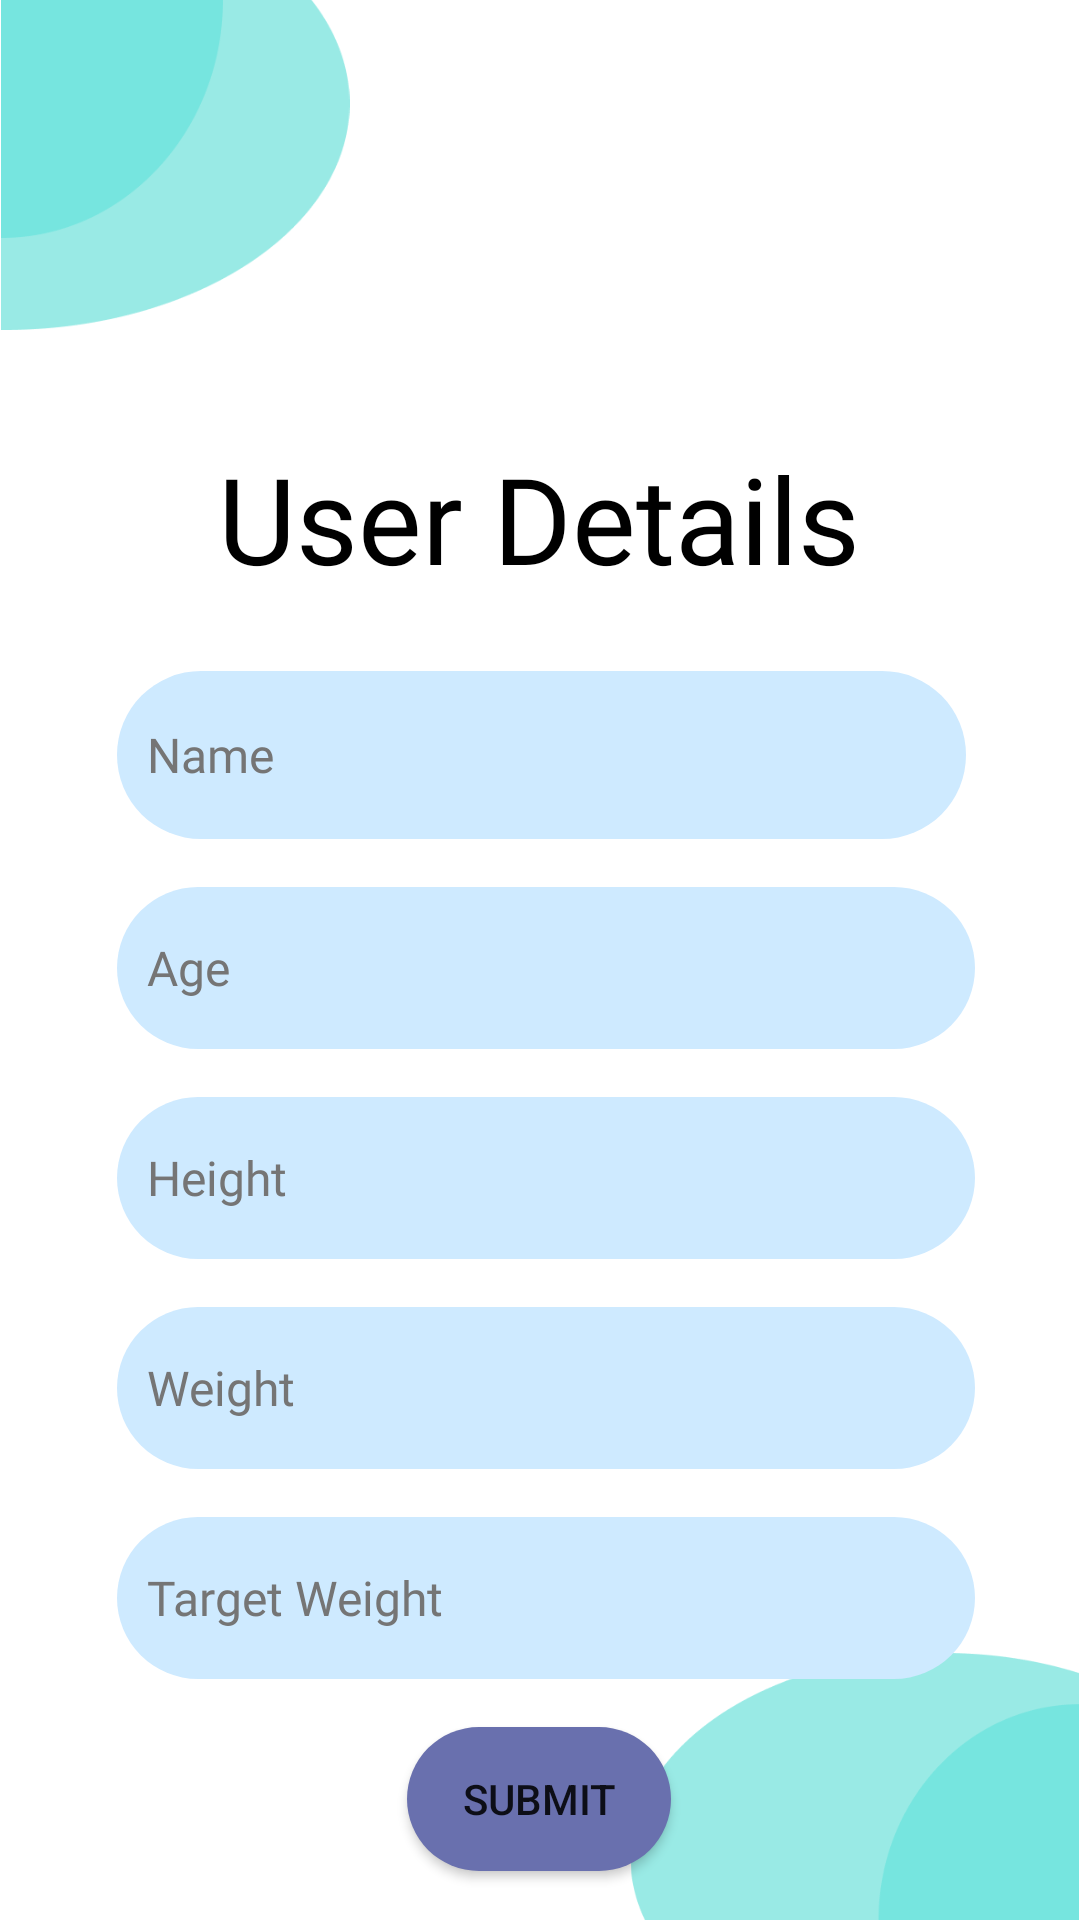

Android layout source for this screen:
<!-- AndroidManifest.xml: application theme Theme.BottomNavTrial -->
<!-- res/layout/activity_personal_details.xml -->
<?xml version="1.0" encoding="utf-8"?>
<androidx.constraintlayout.widget.ConstraintLayout xmlns:android="http://schemas.android.com/apk/res/android"
    xmlns:app="http://schemas.android.com/apk/res-auto"
    xmlns:tools="http://schemas.android.com/tools"
    android:layout_width="match_parent"
    android:layout_height="match_parent"
    tools:context=".PersonalDetailsActivity">

    <ImageView
        android:id="@+id/imageView2"
        android:layout_width="117dp"
        android:layout_height="110dp"
        app:layout_constraintBottom_toBottomOf="parent"
        app:layout_constraintEnd_toEndOf="parent"
        app:layout_constraintHorizontal_bias="0.0"
        app:layout_constraintStart_toStartOf="parent"
        app:layout_constraintTop_toTopOf="parent"
        app:layout_constraintVertical_bias="0.0"
        app:srcCompat="@drawable/vector1" />

    <ImageView
        android:id="@+id/imageView3"
        android:layout_width="150dp"
        android:layout_height="89dp"
        app:layout_constraintBottom_toBottomOf="parent"
        app:layout_constraintEnd_toEndOf="parent"
        app:layout_constraintHorizontal_bias="1.0"
        app:layout_constraintStart_toStartOf="parent"
        app:layout_constraintTop_toTopOf="parent"
        app:layout_constraintVertical_bias="1.0"
        app:srcCompat="@drawable/vector2"
        tools:ignore="ImageContrastCheck" />

    <EditText
        android:id="@+id/nameInput"
        android:layout_width="286dp"
        android:layout_height="54dp"
        android:layout_marginTop="16dp"
        android:autofillHints=""
        android:background="@drawable/input_bg"
        android:ems="10"
        android:fontFamily="@font/inter_medium"
        android:hint="Age"
        android:inputType="textPersonName|textEmailSubject"
        android:paddingLeft="10dp"
        android:textColor="#978D8D"
        android:textColorHighlight="#000000"
        android:textColorHint="#FF757575"
        android:textSize="16sp"
        app:layout_constraintBottom_toBottomOf="parent"
        app:layout_constraintEnd_toEndOf="@+id/ageInput"
        app:layout_constraintHorizontal_bias="0.0"
        app:layout_constraintStart_toStartOf="@+id/ageInput"
        app:layout_constraintTop_toBottomOf="@+id/ageInput"
        app:layout_constraintVertical_bias="0.0" />

    <EditText
        android:id="@+id/ageInput"
        android:layout_width="283dp"
        android:layout_height="56dp"
        android:autofillHints=""
        android:background="@drawable/input_bg"
        android:ems="10"
        android:fontFamily="@font/inter_medium"
        android:hint="Name"
        android:inputType="textPersonName|textEmailSubject"
        android:paddingLeft="10dp"
        android:textColor="#978D8D"
        android:textColorHighlight="#000000"
        android:textColorHint="#FF757575"
        android:textSize="16sp"
        app:layout_constraintBottom_toBottomOf="parent"
        app:layout_constraintEnd_toEndOf="@+id/textView3"
        app:layout_constraintHorizontal_bias="0.492"
        app:layout_constraintStart_toStartOf="@+id/textView3"
        app:layout_constraintTop_toTopOf="parent"
        app:layout_constraintVertical_bias="0.383" />

    <EditText
        android:id="@+id/emailInput"
        android:layout_width="286dp"
        android:layout_height="54dp"
        android:layout_marginTop="16dp"
        android:autofillHints=""
        android:background="@drawable/input_bg"
        android:ems="10"
        android:fontFamily="@font/inter_medium"
        android:foregroundTint="#fff"
        android:hint="Height"
        android:inputType="textPersonName|textEmailSubject"
        android:paddingLeft="10dp"
        android:textColor="#978D8D"
        android:textColorHighlight="#000000"
        android:textColorHint="#757575"
        android:textSize="16sp"
        app:layout_constraintEnd_toEndOf="@+id/nameInput"
        app:layout_constraintHorizontal_bias="1.0"
        app:layout_constraintStart_toStartOf="@+id/nameInput"
        app:layout_constraintTop_toBottomOf="@+id/nameInput" />

    <EditText
        android:id="@+id/passwordInput"
        android:layout_width="286dp"
        android:layout_height="54dp"
        android:layout_marginTop="16dp"
        android:autofillHints=""
        android:background="@drawable/input_bg"
        android:ems="10"
        android:fontFamily="@font/inter_medium"
        android:hint="Weight"
        android:inputType="textPersonName|textEmailSubject"
        android:paddingLeft="10dp"
        android:textColor="#978D8D"
        android:textColorHighlight="#000000"
        android:textColorHint="#FF757575"
        android:textSize="16sp"
        app:layout_constraintEnd_toEndOf="@+id/emailInput"
        app:layout_constraintStart_toStartOf="@+id/emailInput"
        app:layout_constraintTop_toBottomOf="@+id/emailInput" />


    <EditText
        android:id="@+id/contactInput"
        android:layout_width="286dp"
        android:layout_height="54dp"
        android:layout_marginTop="16dp"
        android:autofillHints=""
        android:background="@drawable/input_bg"
        android:ems="10"
        android:fontFamily="@font/inter_medium"
        android:hint="Target Weight"
        android:inputType="textPersonName|textEmailSubject"
        android:paddingLeft="10dp"
        android:textColor="#978D8D"
        android:textColorHighlight="#000000"
        android:textColorHint="#FF757575"
        android:textSize="16sp"
        app:layout_constraintEnd_toEndOf="@+id/passwordInput"
        app:layout_constraintHorizontal_bias="0.0"
        app:layout_constraintStart_toStartOf="@+id/passwordInput"
        app:layout_constraintTop_toBottomOf="@+id/passwordInput" />

    <TextView
        android:id="@+id/textView3"
        android:layout_width="wrap_content"
        android:layout_height="wrap_content"
        android:fontFamily="@font/inter_bold"
        android:text="User Details"
        android:textColor="#000000"
        android:textSize="40sp"
        app:layout_constraintBottom_toBottomOf="parent"
        app:layout_constraintEnd_toEndOf="parent"
        app:layout_constraintHorizontal_bias="0.497"
        app:layout_constraintStart_toStartOf="parent"
        app:layout_constraintTop_toTopOf="parent"
        app:layout_constraintVertical_bias="0.249" />

    <androidx.appcompat.widget.AppCompatButton
        android:id="@+id/button1"
        android:layout_width="wrap_content"
        android:layout_height="wrap_content"
        android:layout_marginTop="16dp"
        android:text="Submit"
        android:background="@drawable/btn_bg"
        app:layout_constraintBottom_toBottomOf="parent"
        app:layout_constraintEnd_toEndOf="@+id/contactInput"
        app:layout_constraintHorizontal_bias="0.489"
        app:layout_constraintStart_toStartOf="@+id/contactInput"
        app:layout_constraintTop_toBottomOf="@+id/contactInput"
        app:layout_constraintVertical_bias="0.0" />
</androidx.constraintlayout.widget.ConstraintLayout>
<!-- resources referenced by this layout -->
<resources>
  <!-- drawable btn_bg (drawable-v24) -->
  <?xml version="1.0" encoding="utf-8"?>
  
  <shape xmlns:android="http://schemas.android.com/apk/res/android"
      android:shape="rectangle">
      <corners android:radius="100dp"/>
      <solid android:color="#6970AE"/>
  
  </shape>
  <!-- drawable input_bg (drawable-v24) -->
  <?xml version="1.0" encoding="utf-8"?>
  
  <selector xmlns:android="http://schemas.android.com/apk/res/android">
  
      
      <item android:state_enabled="true" android:state_focused="true">
          <shape android:shape="rectangle">
              <solid android:color="#5CB9FF" />
              <corners android:radius="50dp"/>
          </shape>
      </item>
  
      
      <item android:state_enabled="true">
          <shape android:shape="rectangle">
              <solid android:color="#CEEAFF" />
              <stroke android:width="0dp" android:color="@android:color/darker_gray" />
              <corners android:radius="50dp"/>
          </shape>
      </item>
  
  </selector>
  <!-- drawable vector1: png bitmap (drawable-v24, 5010 bytes) -->
  <!-- drawable vector2: png bitmap (drawable-v24, 5389 bytes) -->
  <style name="Theme.BottomNavTrial" parent="Theme.MaterialComponents.DayNight.DarkActionBar">
          
          <item name="colorPrimary">@color/purple_500</item>
          <item name="colorPrimaryVariant">@color/purple_700</item>
          <item name="colorOnPrimary">@color/white</item>
          
          <item name="colorSecondary">@color/teal_200</item>
          <item name="colorSecondaryVariant">@color/teal_700</item>
          <item name="colorOnSecondary">@color/black</item>
          
          <item name="android:statusBarColor" tools:targetApi="l">?attr/colorPrimaryVariant</item>
          
      </style>
  <!-- not gathered from this repository: default colours our renderer supplied (Android Studio template values) -->
  <color name="purple_500">#FF6200EE</color>
  <color name="purple_700">#FF3700B3</color>
  <color name="teal_200">#FF03DAC5</color>
  <color name="teal_700">#FF018786</color>
  <color name="black">#FF000000</color>
  <color name="white">#FFFFFFFF</color>
</resources>
